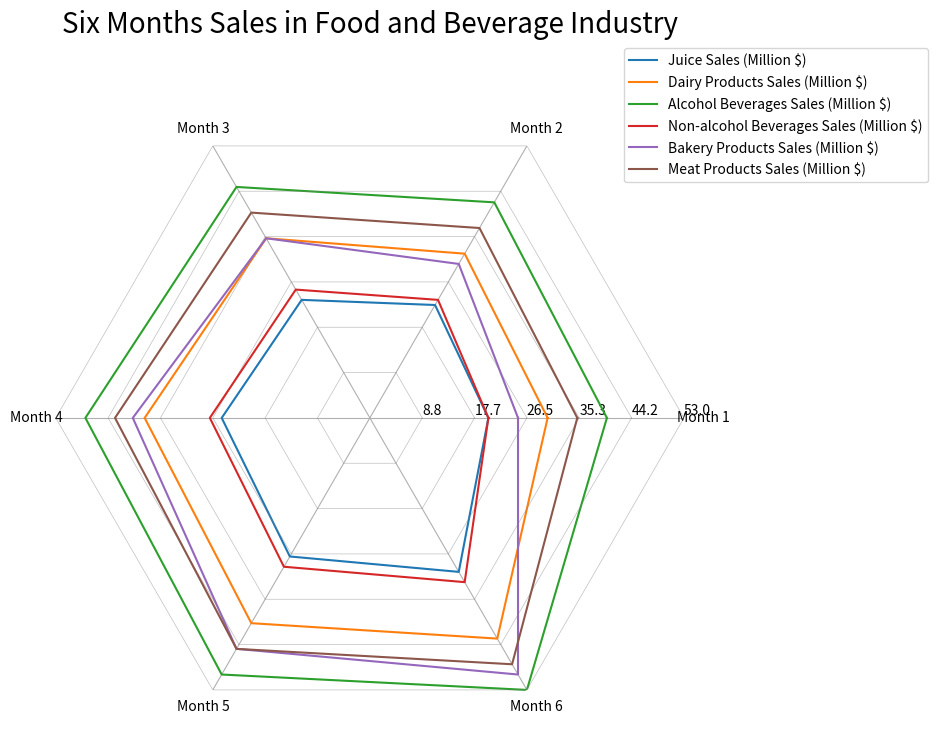

This figure's Python source: (Note: this script raises an exception after producing the figure.)
import matplotlib.pyplot as plt
import numpy as np

# transformation of data
data_string = '''Juice Sales (Million $),20,22,23,25,27,30
Dairy Products Sales (Million $),30,32,35,38,40,43
Alcohol Beverages Sales (Million $),40,42,45,48,50,53
Non-alcohol Beverages Sales (Million $),20,23,25,27,29,32
Bakery Products Sales (Million $),25,30,35,40,45,50
Meat Products Sales (Million $),35,37,40,43,45,48'''
data_lines = data_string.split('\n')
line_labels = [line.split(',')[0] for line in data_lines]
data = [list(map(float, line.split(',')[1:])) for line in data_lines]
data_labels = ['Month 1', 'Month 2', 'Month 3', 'Month 4', 'Month 5', 'Month 6']

# create radar chart
fig = plt.figure(figsize=(10, 10))
ax = fig.add_subplot(111, polar=True)

angles = np.linspace(0, 2 * np.pi, len(data_labels) + 1, endpoint=True)
for i, row in enumerate(data):
    row.append(row[0])
    ax.plot(angles, row, label=line_labels[i])
    radius = np.full_like(angles, (i+1) * max(max(data)) / len(data))
    ax.plot(angles, radius, color='grey', linewidth=0.5, alpha=0.5)

# set labels and limits
ax.set_thetagrids(angles[:-1] * 180 / np.pi, data_labels)
ax.set_rlim(0, max(max(data)))
max_value = np.amax(data)
step_size = max_value / len(data)
ax.set_rgrids([step_size * i for i in range(1, len(data) + 1)], labels=[f'{step_size * i:.1f}' for i in range(1, len(data) + 1)], angle=0)

ax.yaxis.grid(False)
ax.spines['polar'].set_visible(False)

# plot legend
handles, labels = ax.get_legend_handles_labels()
ax.legend(handles, line_labels, loc="upper right", bbox_to_anchor=(1.4, 1.1))

# set title and savefig
plt.title('Six Months Sales in Food and Beverage Industry', size=20, color='black', y=1.1)
plt.tight_layout()
plt.savefig('/cpfs01/user/yehancheng/workspace/datasets/SimChartV2/demo/radar_polygon/png/185_2023122292141.png', dpi=300)
        
plt.clf()
